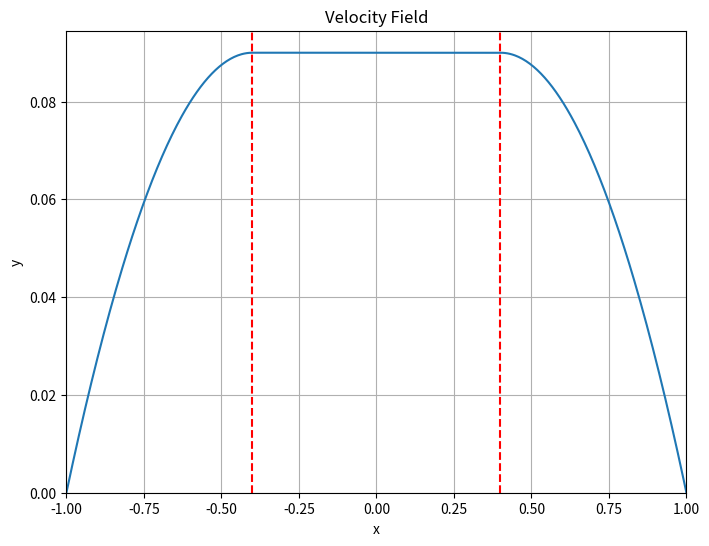
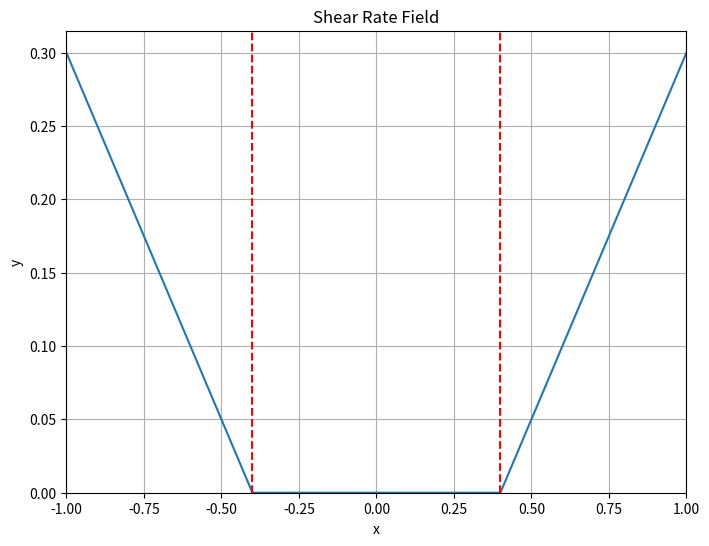
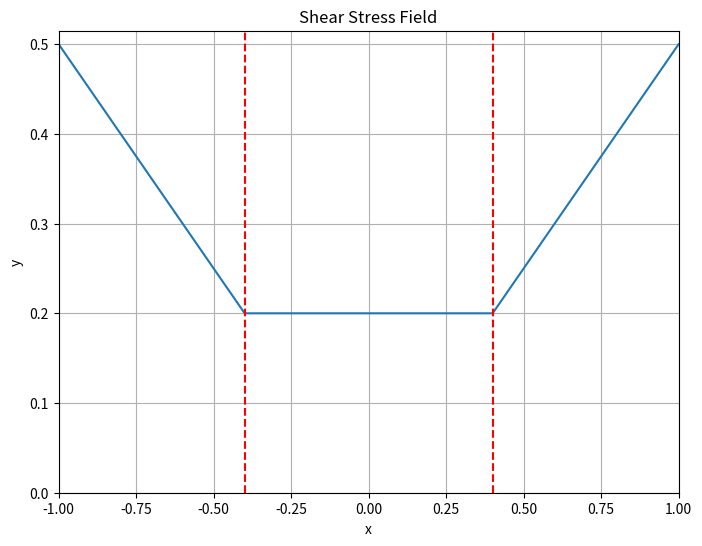
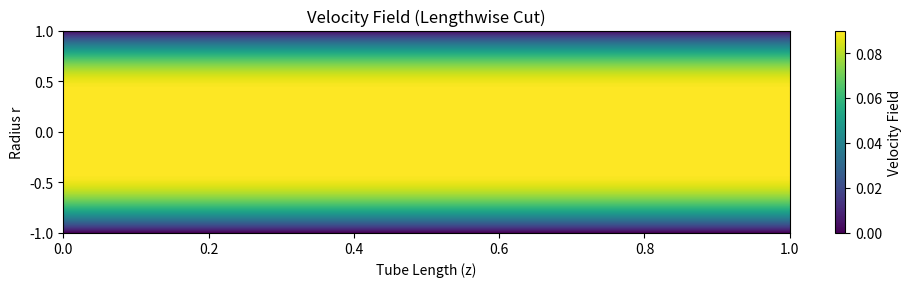
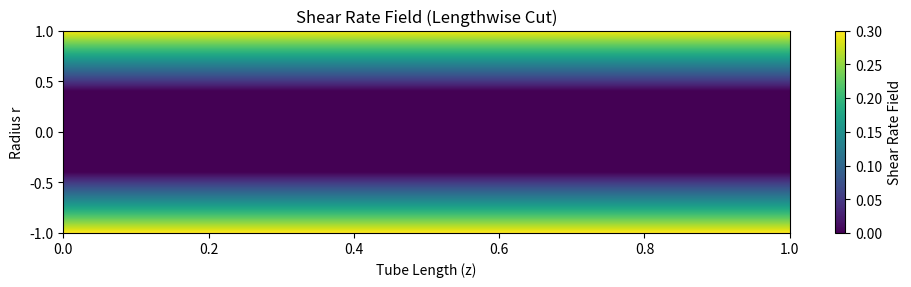
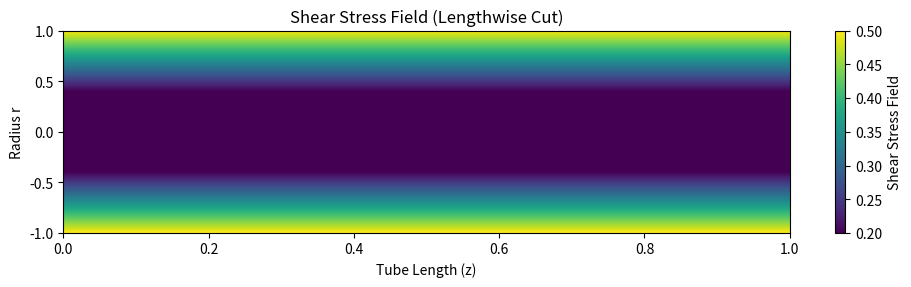
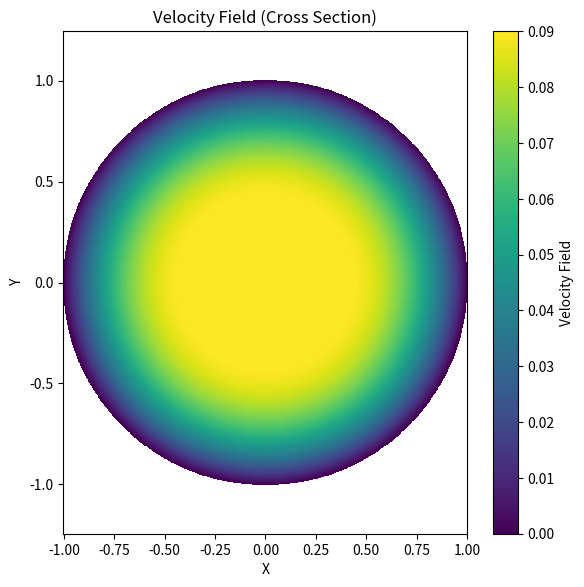
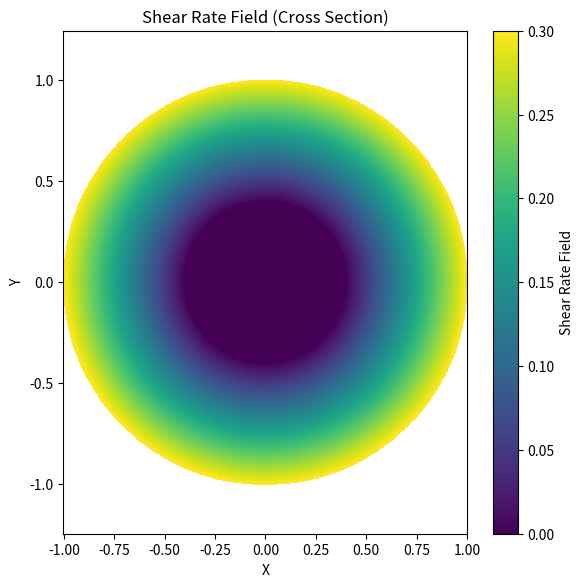
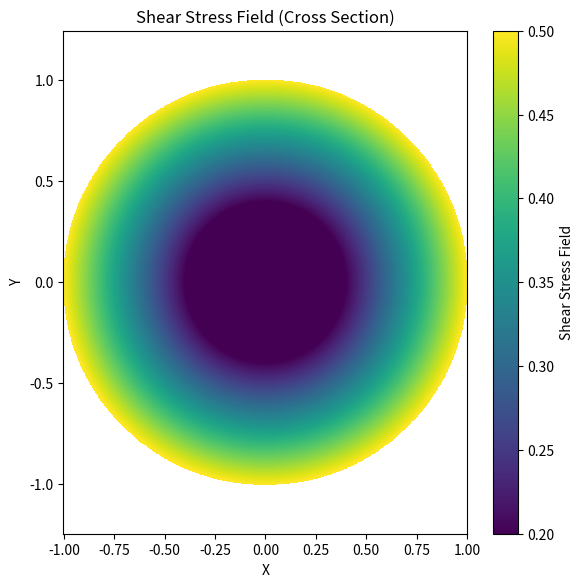

Python code for these plots, in order:
import numpy as np
import matplotlib.pyplot as plt


def plot(x: np.ndarray, y: np.ndarray, r_0:float,  label: str) -> None:
    plt.figure(figsize=(8, 6), dpi=200)
    plt.plot(x, y, label=label)
    plt.axvline(x=r_0, color="red", linestyle="--", label=f"Yield Radius (r_0={r_0:.2f})")
    plt.axvline(x=-r_0, color="red", linestyle="--", label=f"Yield Radius (r_0={r_0:.2f})")
    plt.xlabel("x")
    plt.ylabel("y")
    plt.xlim(-1,1)
    plt.ylim(0)
    plt.title(label)
    plt.grid()
    plt.show()

def velocity_field(
    r: np.ndarray,
    R: float,
    Delta_P: float,
    mu: float,
    L: float,
    sigma_Y: float,
) -> tuple[np.ndarray, float]:
    a = Delta_P / (4 * mu * L)
    rabs = np.abs(r)
    r0 = (2 * L * sigma_Y) / Delta_P

    u = np.empty_like(r, dtype=float)

    # yielded region
    mask = rabs >= r0
    u[mask] = a * (R**2 - rabs[mask]**2) - (sigma_Y / mu) * (R - rabs[mask])

    # plug region: constant = u(r0)
    u_plug = a * (R**2 - r0**2) - (sigma_Y / mu) * (R - r0)
    u[~mask] = u_plug

    return u, r0

def shear_rate_field(
    r: np.ndarray,
    Delta_P: float,
    mu: float,
    L: float,
    sigma_Y: float,
) -> np.ndarray:
    r0 = (2 * L * sigma_Y) / Delta_P
    gamma_dot = np.zeros_like(r)
    for i, _ in enumerate(r):
        if abs(r[i]) < r0:
            gamma_dot[i] = 0.0
        else:
            gamma_dot[i] = abs(Delta_P / (2 * mu * L) * r[i]) - sigma_Y / mu
    return gamma_dot

def shear_stress_field(
    r: np.ndarray,
    Delta_P: float,
    mu: float,
    L: float,
    sigma_Y: float,
) -> np.ndarray:
    r0 = (2 * L * sigma_Y) / Delta_P
    tau = np.zeros_like(r)
    for i, _ in enumerate(r):
        if abs(r[i]) < r0:
            tau[i] = sigma_Y
        else:
            tau[i] = abs(Delta_P / (2 * L) * r[i])
    return tau

def heatmap_lengthwise(
    r: np.ndarray,
    field: np.ndarray,
    R: float,
    length: float,
    label: str,
    cmap: str = "viridis",
) -> None:
    """
    Creates a rectangular 'cut pipe' heatmap.
    x-axis: tube length (z)
    y-axis: radial position (r)
    color: field value
    """

    # number of points along tube axis
    nz = 400
    z = np.linspace(0, length, nz)

    # extend radial profile uniformly along z
    field_2d = np.tile(field[:, None], (1, nz))

    plt.figure(figsize=(10, 3), dpi=200)

    im = plt.imshow(
        field_2d,
        extent=[0, length, -R, R],
        aspect="auto",      # <- makes it rectangular
        origin="lower",
        cmap=cmap,
    )

    plt.colorbar(im, label=label)
    plt.xlabel("Tube Length (z)")
    plt.ylabel("Radius r")
    plt.title(f"{label} (Lengthwise Cut)")
    plt.tight_layout()
    plt.show()


def heatmap_cross_section(
    r: np.ndarray,
    field: np.ndarray,
    R: float,
    label: str,
    cmap: str = "viridis",
) -> None:
    """
    Creates a circular 'cross section' heatmap.
    x-axis: radial position (r)
    y-axis: angular position (theta)
    color: field value
    """

    # number of angular points
    ntheta = 400
    theta = np.linspace(0, 2 * np.pi, ntheta)

    # create 2D grid for cross section
    R_grid, Theta_grid = np.meshgrid(r, theta)

    # convert to Cartesian coordinates for plotting
    X = R_grid * np.cos(Theta_grid)
    Y = R_grid * np.sin(Theta_grid)

    # extend field values uniformly in angular direction
    field_2d = np.tile(field[:, None], (1, ntheta))

    plt.figure(figsize=(6, 6), dpi=200)

    im = plt.pcolormesh(X, Y, field_2d.T, shading='auto', cmap=cmap)

    plt.colorbar(im, label=label)
    plt.xlabel("X")
    plt.ylabel("Y")
    plt.title(f"{label} (Cross Section)")
    plt.axis('equal')
    plt.tight_layout()
    plt.show()

def main() -> None:
    R = 1
    r = np.linspace(-R, R, 500)
    R: float = 1.0
    Delta_P: float = 1.0
    mu: float = 1.0
    L: float = 1.0
    sigma_Y: float = 0.2
    r_0 = (2 * L * sigma_Y) / Delta_P

    u,_ = velocity_field(r, R, Delta_P, mu, L, sigma_Y)
    gamma_dot = shear_rate_field(r, Delta_P, mu, L, sigma_Y)
    tau = shear_stress_field(r, Delta_P, mu, L, sigma_Y)
    plot(r, u, r_0, label="Velocity Field")
    plot(r, gamma_dot, r_0, label="Shear Rate Field")
    plot(r, tau, r_0, label="Shear Stress Field")

    heatmap_lengthwise(r, u, R, L, label="Velocity Field")
    heatmap_lengthwise(r, gamma_dot, R, L, label="Shear Rate Field")
    heatmap_lengthwise(r, tau, R, L, label="Shear Stress Field")

    heatmap_cross_section(r, u, R, label="Velocity Field")
    heatmap_cross_section(r, gamma_dot, R, label="Shear Rate Field")
    heatmap_cross_section(r, tau, R, label="Shear Stress Field")




if __name__ == "__main__":
    main()
